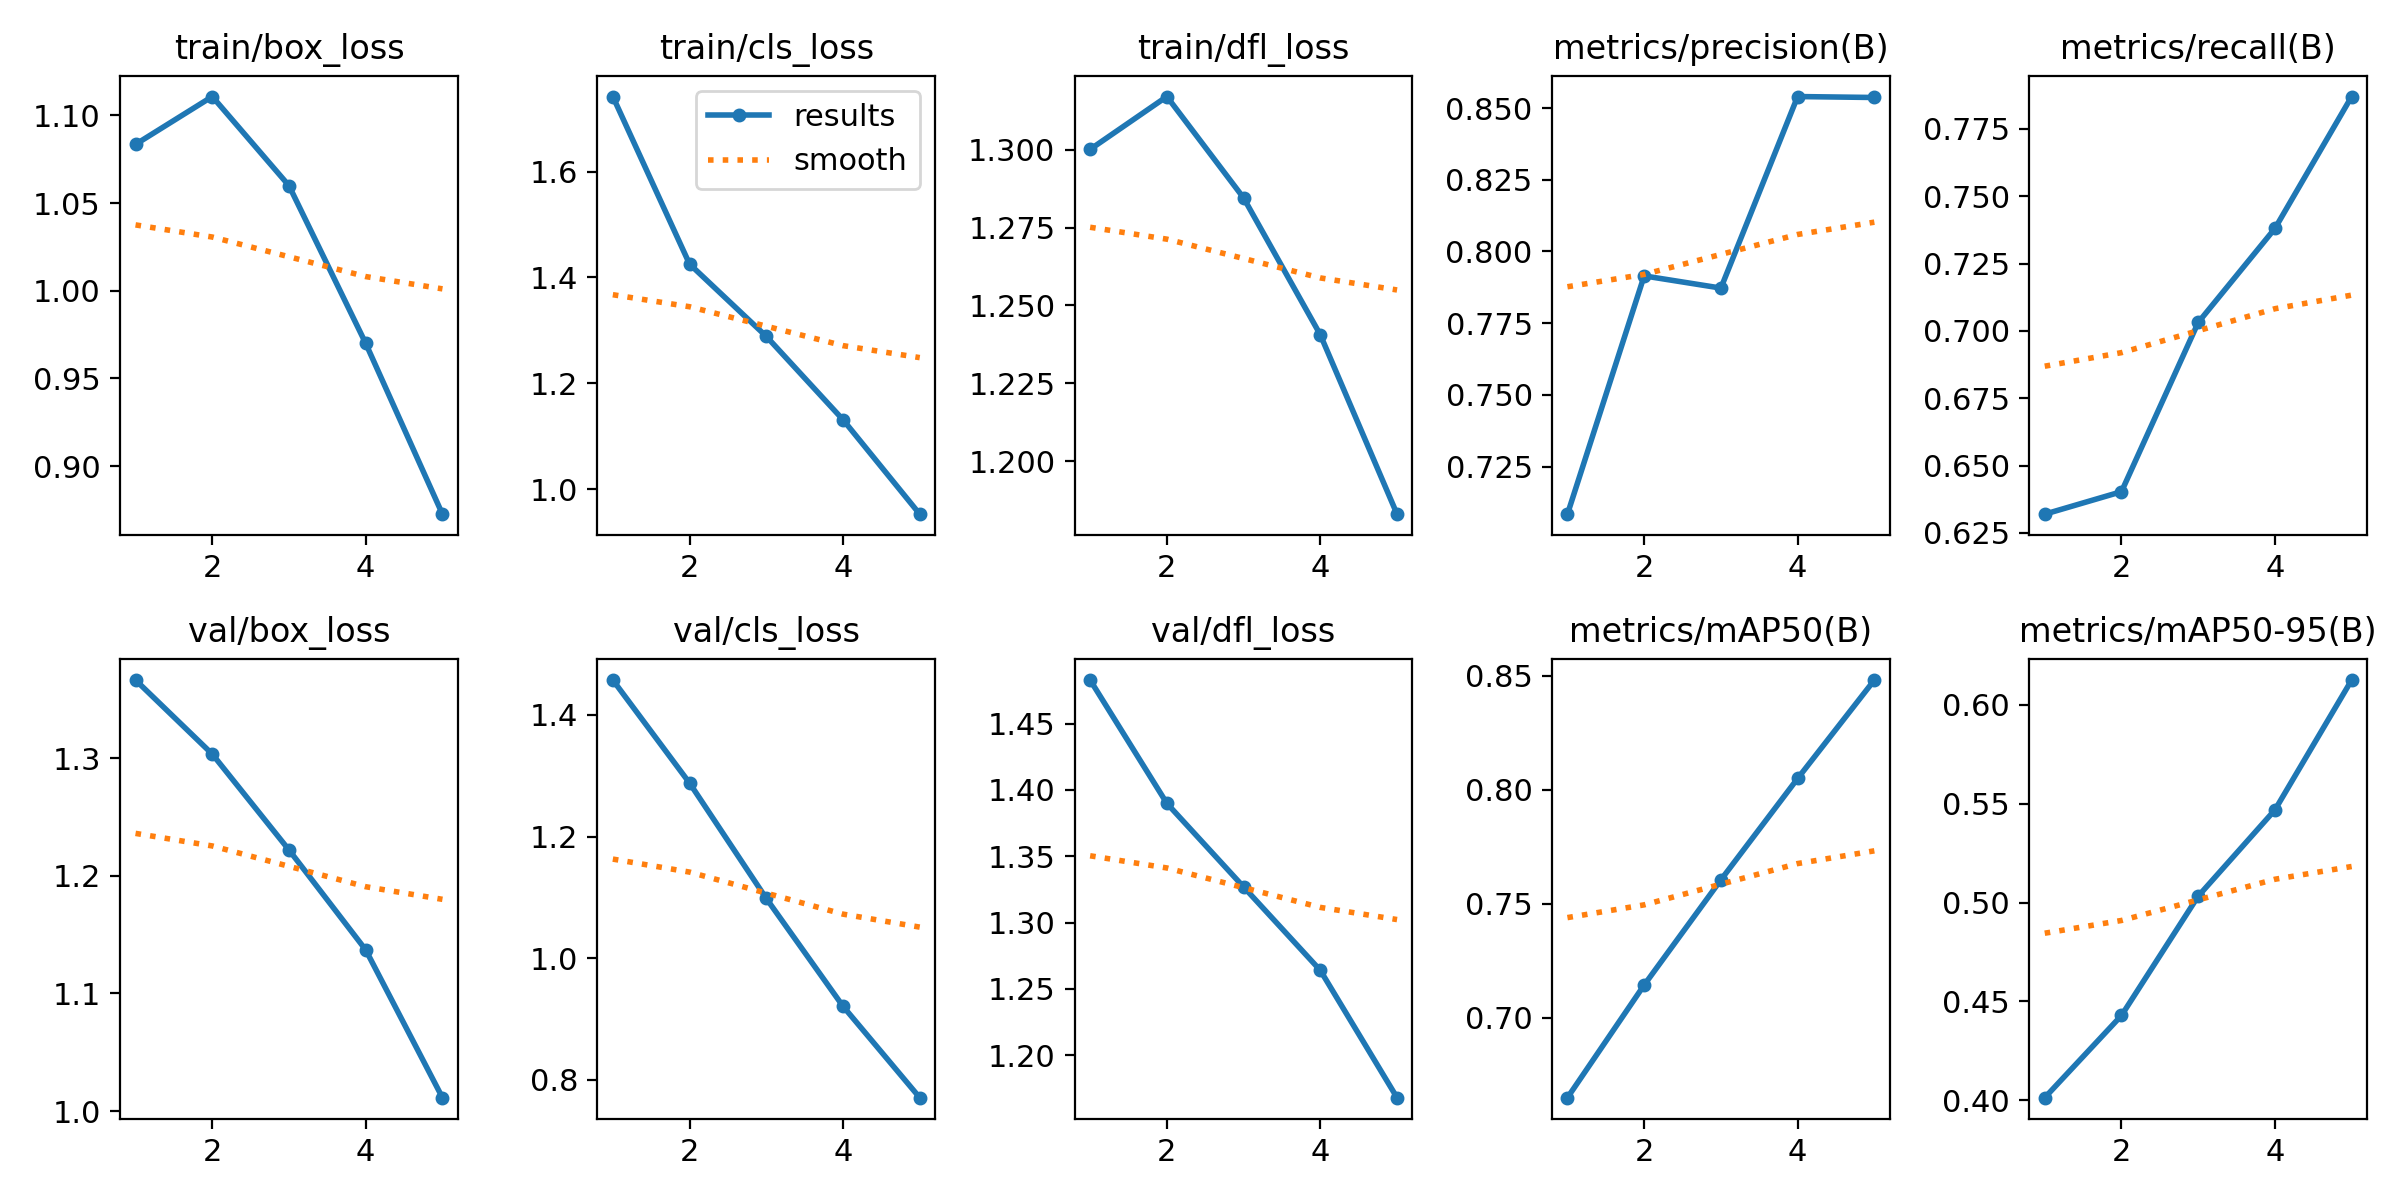

The data file committed next to this chart (first rows):
epoch, time, train/box_loss, train/cls_loss, train/dfl_loss, metrics/precision(B), metrics/recall(B), metrics/mAP50(B), metrics/mAP50-95(B), val/box_loss, val/cls_loss, val/dfl_loss, lr/pg0, lr/pg1, lr/pg2
1, 3408, 1.084, 1.742, 1.3, 0.7084, 0.632, 0.6649, 0.4014, 1.366, 1.457, 1.483, 0.000333, 0.000333, 0.000333
2, 6655, 1.111, 1.425, 1.317, 0.7915, 0.6403, 0.7144, 0.4429, 1.303, 1.288, 1.39, 0.0005344, 0.0005344, 0.0005344
3, 10330, 1.06, 1.289, 1.284, 0.7872, 0.7031, 0.7605, 0.5032, 1.222, 1.098, 1.327, 0.0006038, 0.0006038, 0.0006038
4, 14708, 0.97, 1.131, 1.241, 0.854, 0.738, 0.805, 0.5468, 1.137, 0.9211, 1.264, 0.000406, 0.000406, 0.000406
5, 18832, 0.8726, 0.9526, 1.183, 0.8537, 0.787, 0.8481, 0.6125, 1.011, 0.7709, 1.168, 0.000208, 0.000208, 0.000208
